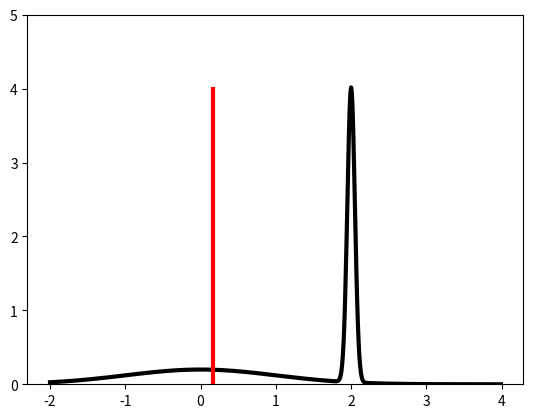

Here is the Python script that generated this plot:
import numpy as np
import matplotlib.pyplot as plt
from scipy import stats
mu = np.array([0,2])
sigma = np.array([1, 0.05])
w = np.array([0.5, 0.5])
xs = np.arange(-2, mu[1]*2, 0.01)
p = w[0] * stats.norm.pdf(xs, mu[0], sigma[0]) + w[1] * stats.norm.pdf(xs, mu[1], sigma[1])
plt.plot(xs, p, 'k-', linewidth=3)
_mu = np.mean(xs*p)
plt.vlines(_mu, 0, np.max(p), color='red', linewidth=3)
plt.ylim([0,5])
plt.show()